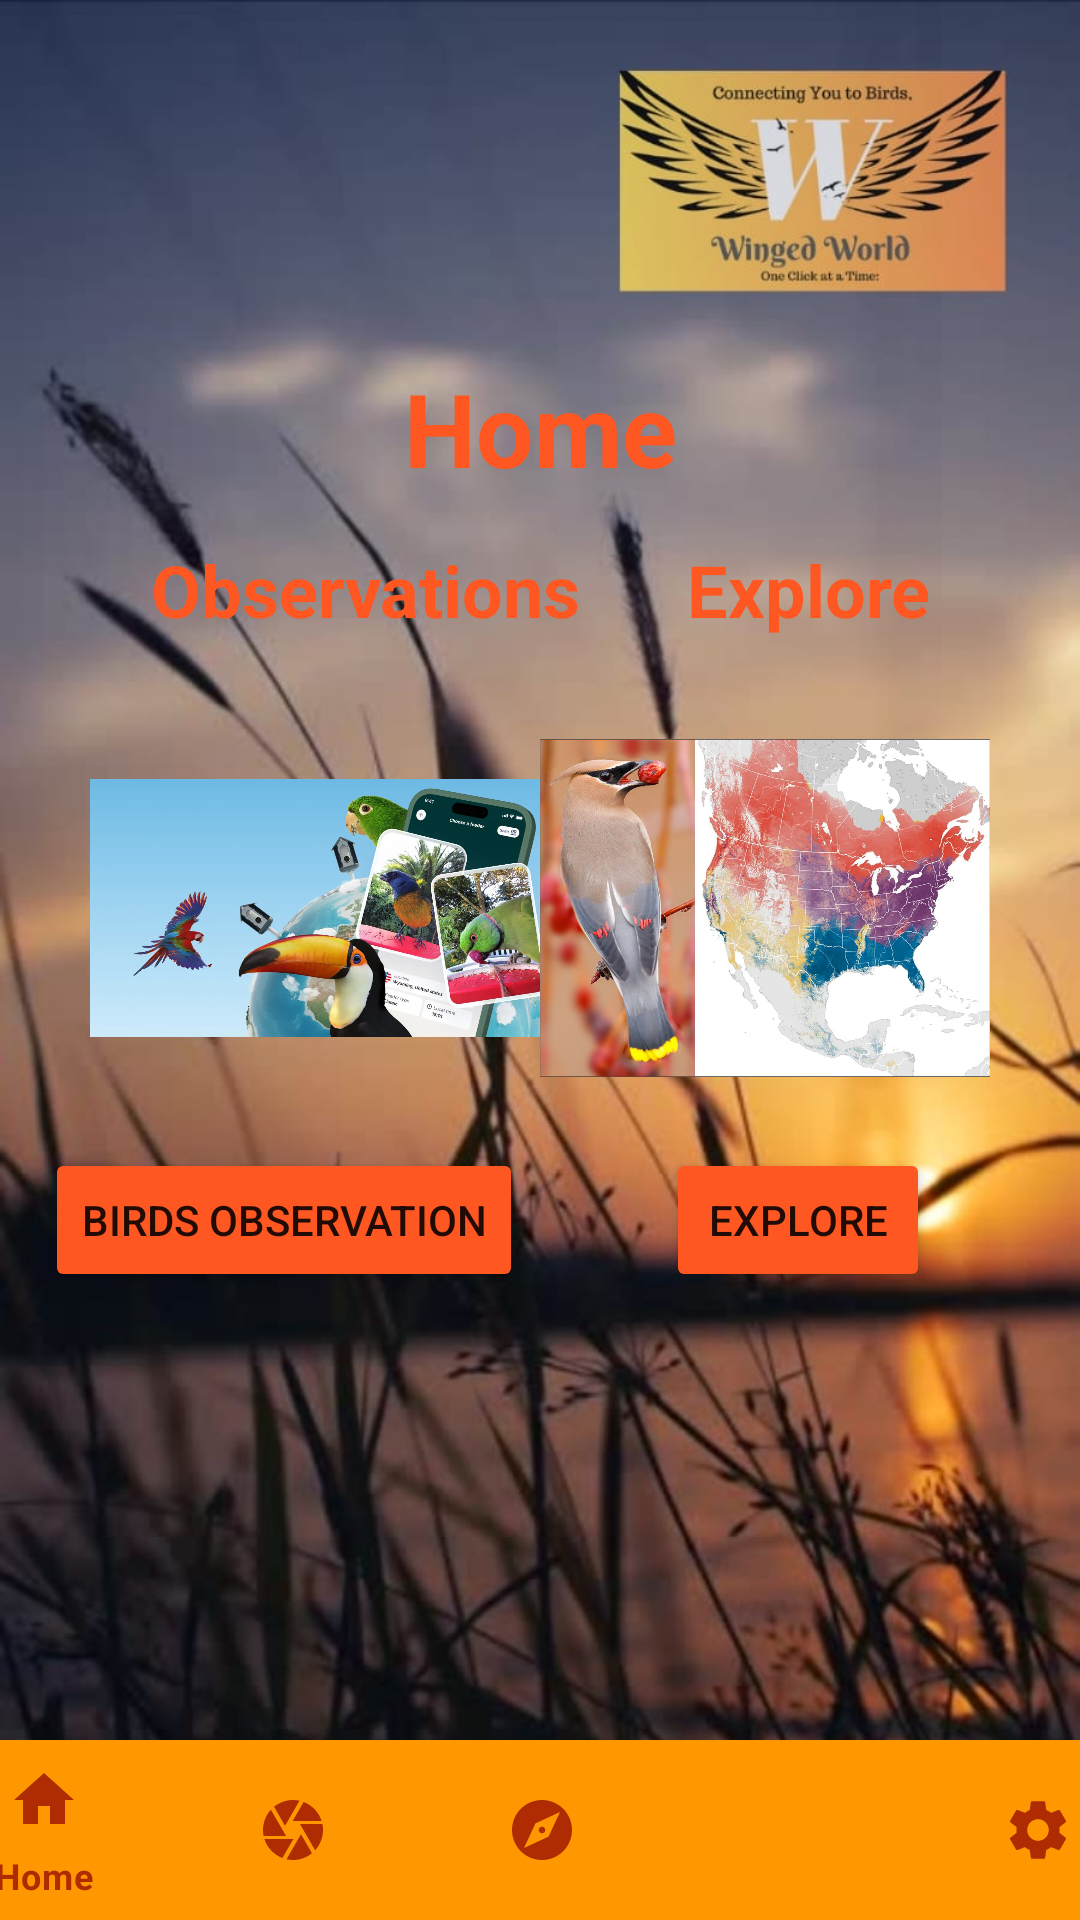

Produce the Android XML layout that renders to this screen, including the resource entries it uses.
<!-- AndroidManifest.xml: application theme Theme.Opsc6312 -->
<!-- res/layout/activity_home.xml -->
<?xml version="1.0" encoding="utf-8"?>
<androidx.constraintlayout.widget.ConstraintLayout xmlns:android="http://schemas.android.com/apk/res/android"
    xmlns:app="http://schemas.android.com/apk/res-auto"
    xmlns:tools="http://schemas.android.com/tools"
    android:layout_width="match_parent"
    android:layout_height="match_parent"
    android:background="@drawable/appimages"
    tools:context=".Home">

    <TextView
        android:id="@+id/textView7"
        android:layout_width="wrap_content"
        android:layout_height="wrap_content"
        android:layout_marginStart="150dp"
        android:layout_marginTop="120dp"
        android:layout_marginEnd="150dp"
        android:text="Home"
        android:textAlignment="center"
        android:textColor="#FF5722"
        android:textSize="34sp"
        android:textStyle="bold"
        app:layout_constraintEnd_toEndOf="parent"
        app:layout_constraintStart_toStartOf="parent"
        app:layout_constraintTop_toTopOf="parent" />

    <TextView
        android:id="@+id/textView12"
        android:layout_width="wrap_content"
        android:layout_height="wrap_content"
        android:layout_marginStart="50dp"
        android:layout_marginTop="15dp"
        android:text="Observations"
        android:textAlignment="center"
        android:textColor="#FF5722"
        android:textSize="24sp"
        android:textStyle="bold"
        app:layout_constraintStart_toStartOf="parent"
        app:layout_constraintTop_toBottomOf="@+id/textView7" />

    <TextView
        android:id="@+id/textView15"
        android:layout_width="wrap_content"
        android:layout_height="wrap_content"
        android:layout_marginTop="15dp"
        android:layout_marginEnd="50dp"
        android:text="Explore"
        android:textAlignment="center"
        android:textColor="#FF5722"
        android:textSize="24sp"
        android:textStyle="bold"
        app:layout_constraintEnd_toEndOf="parent"
        app:layout_constraintTop_toBottomOf="@+id/textView7" />

    <ImageView
        android:id="@+id/img_observe"
        android:layout_width="150dp"
        android:layout_height="150dp"
        android:layout_marginStart="30dp"
        android:layout_marginTop="15dp"
        app:layout_constraintStart_toStartOf="parent"
        app:layout_constraintTop_toBottomOf="@+id/textView12"
        app:srcCompat="@drawable/observations" />

    <ImageView
        android:id="@+id/img_explore"
        android:layout_width="150dp"
        android:layout_height="150dp"
        android:layout_marginTop="15dp"
        android:layout_marginEnd="30dp"
        app:layout_constraintEnd_toEndOf="parent"
        app:layout_constraintTop_toBottomOf="@+id/textView15"
        app:srcCompat="@drawable/mappic" />

    <com.google.android.material.bottomnavigation.BottomNavigationView
        android:id="@+id/navbar"
        android:layout_width="414dp"
        android:layout_height="60dp"
        android:background="#FF9800"
        app:itemIconTint="#AF2B01"
        app:itemTextColor="#AF2B01"
        app:layout_constraintBottom_toBottomOf="parent"
        app:layout_constraintEnd_toEndOf="parent"
        app:layout_constraintStart_toStartOf="parent"
        app:menu="@menu/menu" />


    <Button
        android:id="@+id/btnObservation"
        android:layout_width="wrap_content"
        android:layout_height="wrap_content"
        android:layout_marginStart="15dp"
        android:layout_marginTop="5dp"
        android:backgroundTint="#FF5722"
        android:text="Birds Observation"
        app:layout_constraintStart_toStartOf="parent"
        app:layout_constraintTop_toBottomOf="@+id/img_observe" />

    <Button
        android:id="@+id/button2"
        android:layout_width="wrap_content"
        android:layout_height="wrap_content"
        android:layout_marginTop="5dp"
        android:layout_marginEnd="50dp"
        android:backgroundTint="#FF5722"
        android:text="Explore"
        app:layout_constraintEnd_toEndOf="parent"
        app:layout_constraintTop_toBottomOf="@+id/img_explore" />

    <Button
        android:id="@+id/button4"
        android:layout_width="wrap_content"
        android:layout_height="wrap_content"
        android:layout_marginStart="15dp"
        android:layout_marginTop="5dp"
        android:backgroundTint="#FF5722"
        android:text="Educational "
        app:layout_constraintStart_toStartOf="parent"
        app:layout_constraintTop_toBottomOf="@+id/imageView" />

    <ImageView
        android:id="@+id/imageView"
        android:layout_width="150dp"
        android:layout_height="150dp"
        android:layout_marginStart="30dp"
        android:layout_marginTop="15dp"
        app:layout_constraintStart_toStartOf="parent"
        app:layout_constraintTop_toBottomOf="@+id/btnObservation"
        app:srcCompat="@drawable/birdeducation" />

</androidx.constraintlayout.widget.ConstraintLayout>
<!-- resources referenced by this layout -->
<resources>
  <!-- drawable appimages: jpeg bitmap (drawable, 93132 bytes) -->
  <!-- drawable mappic: jpg bitmap (drawable, 167274 bytes) -->
  <!-- drawable observations: jpg bitmap (drawable, 96578 bytes) -->
  <style name="Theme.Opsc6312" parent="Theme.MaterialComponents.DayNight.DarkActionBar">
          
          <item name="colorPrimary">@color/purple_500</item>
          <item name="colorPrimaryVariant">@color/purple_700</item>
          <item name="colorOnPrimary">@color/white</item>
          
          <item name="colorSecondary">@color/teal_200</item>
          <item name="colorSecondaryVariant">@color/teal_700</item>
          <item name="colorOnSecondary">@color/black</item>
          
          <item name="android:statusBarColor">?attr/colorPrimaryVariant</item>
          
      </style>
  <color name="purple_500">#FF6200EE</color>
  <color name="purple_700">#FF3700B3</color>
  <color name="white">#FFFFFFFF</color>
  <color name="teal_200">#FF03DAC5</color>
  <color name="teal_700">#FF018786</color>
  <color name="black">#000000</color>
</resources>
